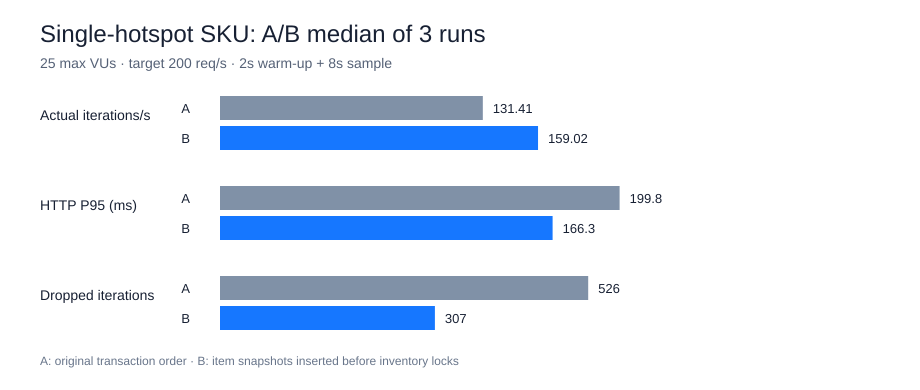

Values plotted in this chart, from the file beside it:
scenario, target_rate, a_actual_iterations_per_second, b_actual_iterations_per_second, throughput_delta_percent, a_p95_ms, b_p95_ms, p95_delta_percent, a_p99_ms, b_p99_ms, p99_delta_percent, a_dropped_iterations, b_dropped_iterations, dropped_delta_percent, a_inventory_p95_ms, b_inventory_p95_ms, inventory_p95_delta_percent, a_row_lock_time_ms, b_row_lock_time_ms, a_pool_wait_count, b_pool_wait_count
order-create-distributed, 20, 20.06, 20, -0.2824, 79.39, 28.76, -63.77, 97.8, 34.13, -65.1, 0, 0, , 1.637, 1.651, 0.8247, 0, 0, 0, 0
order-create-distributed, 100, 99.92, 99.93, 0.002117, 17.55, 17.71, 0.8821, 21.99, 26.53, 20.66, 0, 0, , 1.757, 1.796, 2.202, 0, 0, 0, 0
order-create-distributed, 200, 199.7, 199.7, 0.008931, 22.33, 20.81, -6.803, 29.72, 31.08, 4.564, 0, 0, , 1.812, 1.775, -2.037, 0, 0, 0, 0
order-create-hotspot, 20, 20, 20.08, 0.409, 45.98, 26.08, -43.28, 72.34, 37.61, -48.01, 0, 0, , 1.63, 1.857, 13.91, 85, 0, 0, 0
order-create-hotspot, 100, 99.93, 99.93, -0.001999, 17.26, 17.95, 4.025, 23.28, 63.07, 170.9, 0, 0, , 1.847, 2.084, 12.83, 77, 779, 0, 0
order-create-hotspot, 200, 131.4, 159, 21.01, 199.8, 166.3, -16.77, 210.7, 223.7, 6.156, 526, 307, -41.63, 184.7, 150.9, -18.31, 178363, 172800, 0, 0
order-create-skewed, 20, 20, 20, -0.0001412, 95.85, 63.15, -34.12, 111.1, 104.8, -5.664, 0, 0, , 1.643, 1.626, -1.041, 0, 0, 0, 0
order-create-skewed, 100, 99.92, 99.92, -0.006968, 17.79, 17.31, -2.698, 23.23, 31.02, 33.52, 0, 0, , 1.768, 1.752, -0.8824, 0, 0, 0, 0
order-create-skewed, 200, 199.7, 199.7, -0.0001272, 22.71, 20.8, -8.408, 31.49, 28.7, -8.862, 0, 0, , 1.766, 1.75, -0.8892, 9, 21, 0, 0
